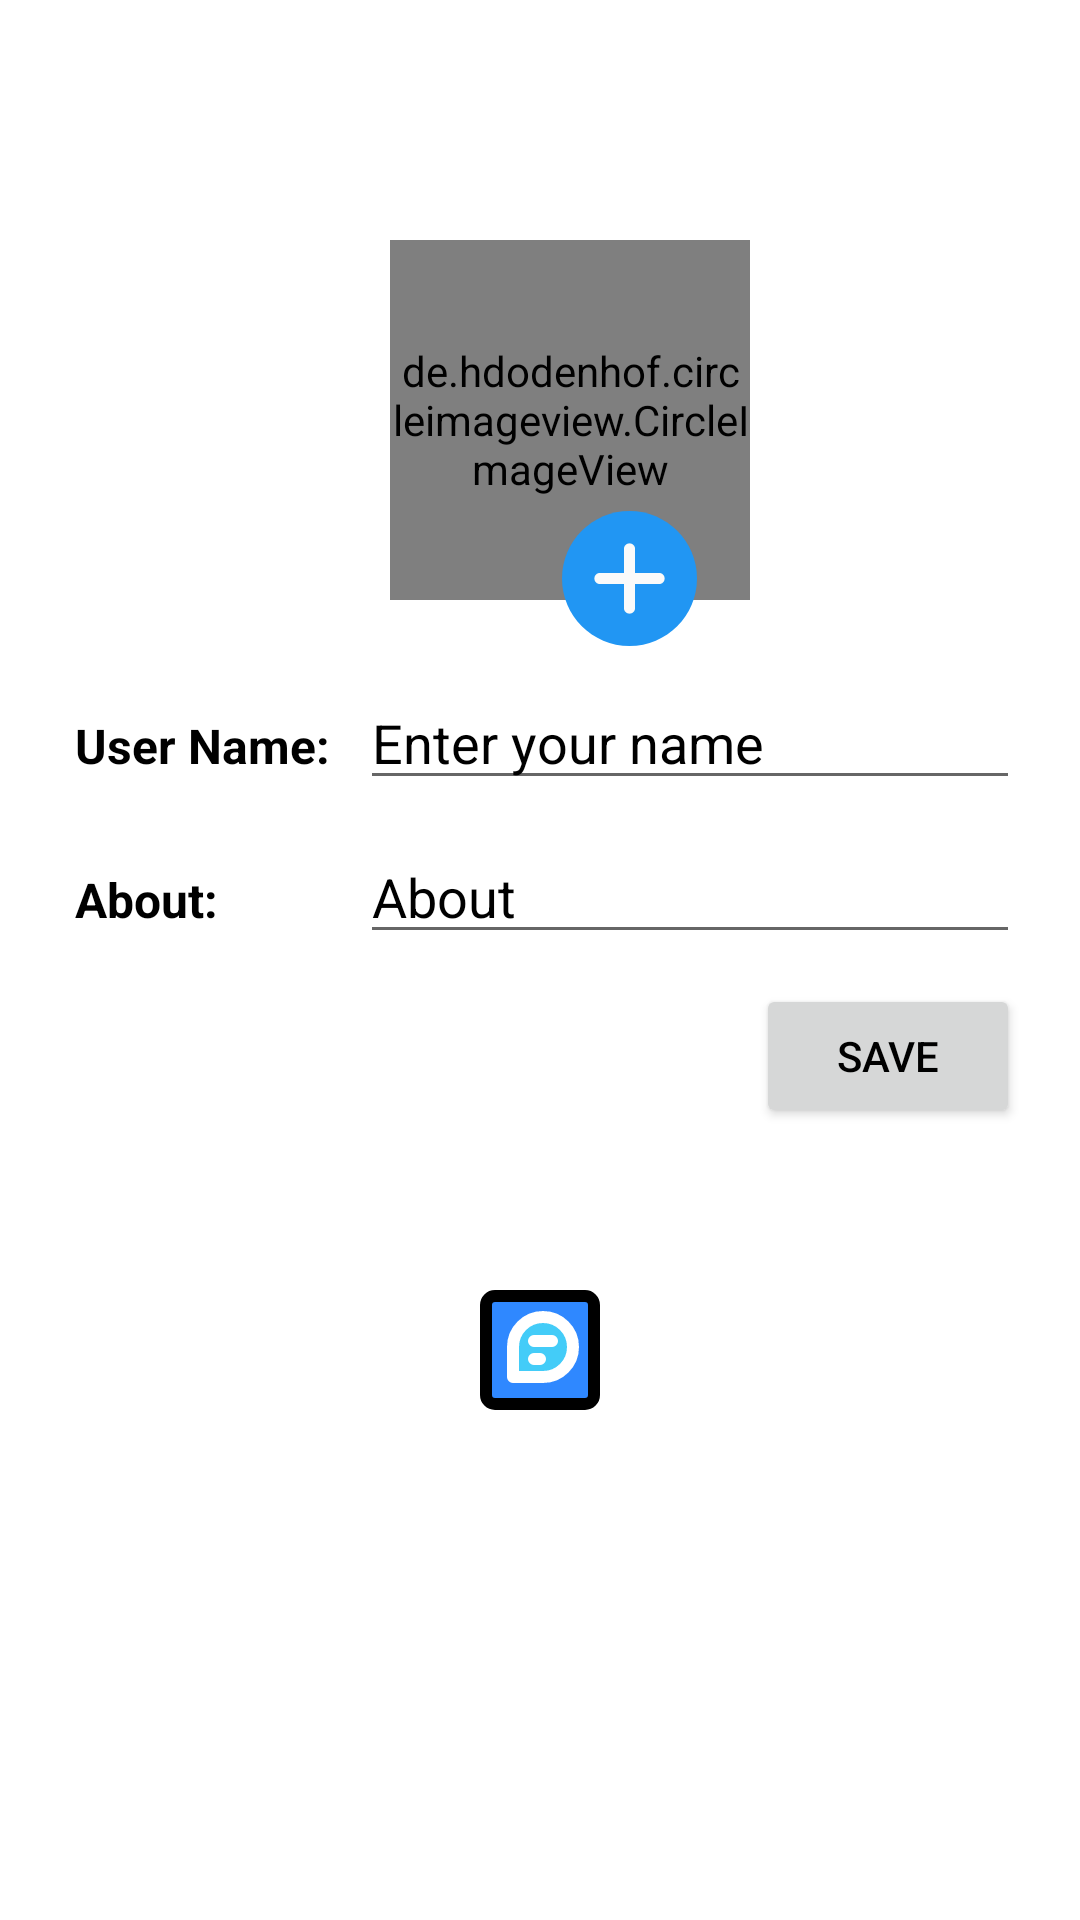

Here is an Android app screen rendered from its layout file. Give the layout XML and the strings, colors and styles it references.
<!-- AndroidManifest.xml: application theme Theme.MsgMe -->
<!-- res/layout/activity_settings.xml -->
<?xml version="1.0" encoding="utf-8"?>
<RelativeLayout xmlns:android="http://schemas.android.com/apk/res/android"
    xmlns:app="http://schemas.android.com/apk/res-auto"
    xmlns:tools="http://schemas.android.com/tools"
    android:layout_width="match_parent"
    android:layout_height="match_parent"
    tools:context=".SettingsActivity"
    >


    <ImageView
        android:id="@+id/backArrow"
        android:layout_width="30dp"
        android:layout_height="wrap_content"
        android:layout_marginStart="10dp"
        android:layout_marginLeft="10dp"
        android:layout_marginTop="10dp"
        android:src="@drawable/leftarrow"
        app:tint="@color/black" />

    <LinearLayout
        android:id="@+id/linear"
        android:layout_width="match_parent"
        android:layout_height="wrap_content"
        android:layout_below="@id/backArrow"
        android:layout_marginStart="20dp"
        android:layout_marginLeft="20dp"
        android:layout_marginTop="60dp"
        android:layout_marginEnd="20dp"
        android:layout_marginRight="20dp"
        android:gravity="center"
        android:orientation="vertical">

        <de.hdodenhof.circleimageview.CircleImageView
            android:id="@+id/profile_image"
            android:layout_width="120dp"
            android:layout_height="120dp"
            android:layout_marginStart="10dp"
            android:layout_marginLeft="10dp"
            android:layout_marginTop="10dp"
            android:src="@drawable/avatar"
            app:civ_border_color="#FF000000"
            app:civ_border_width="2dp" />

        <ImageView
            android:id="@+id/plus"
            android:layout_width="45dp"
            android:layout_height="45dp"
            android:layout_marginStart="30dp"
            android:layout_marginLeft="30dp"
            android:layout_marginTop="-30dp"
            android:src="@drawable/plus" />

        <LinearLayout
            android:layout_width="match_parent"
            android:layout_height="match_parent"
            android:layout_marginTop="10dp"
            android:orientation="horizontal">

            <TextView
                android:layout_width="100dp"
                android:layout_height="wrap_content"
                android:padding="5dp"
                android:text="User Name:"
                android:textColor="@color/black"
                android:textSize="16sp"
                android:textStyle="bold" />

            <EditText
                android:id="@+id/etUserName"
                android:layout_width="match_parent"
                android:layout_height="wrap_content"
                android:hint="Enter your name"
                android:inputType="textPersonName"
                android:textColor="@color/black"
                android:textColorHint="@color/black" />
        </LinearLayout>

        <LinearLayout
            android:layout_width="match_parent"
            android:layout_height="match_parent"
            android:layout_marginTop="10dp"
            android:orientation="horizontal">

            <TextView
                android:layout_width="100dp"
                android:layout_height="wrap_content"
                android:padding="5dp"
                android:text="About:"
                android:textColor="@color/black"
                android:textSize="16sp"
                android:textStyle="bold" />

            <EditText
                android:id="@+id/etStatus"
                android:layout_width="match_parent"
                android:layout_height="wrap_content"
                android:hint="About"
                android:inputType="textPersonName"
                android:textColor="@color/black"
                android:textColorHint="@color/black" />
        </LinearLayout>

        <androidx.appcompat.widget.AppCompatButton
            android:id="@+id/saveButon"
            android:layout_width="wrap_content"
            android:layout_height="wrap_content"
            android:layout_gravity="right"
            android:layout_marginTop="10dp"
            android:padding="5dp"
            android:text="Save"
            android:textColor="@color/black" />

    </LinearLayout>
    <ImageView
        android:layout_width="wrap_content"
        android:layout_height="wrap_content"
        android:src="@drawable/logo"
        android:layout_below="@id/linear"
        android:layout_marginTop="50dp"
        android:layout_centerHorizontal="true"
        >
    </ImageView>

</RelativeLayout>
<!-- resources referenced by this layout -->
<resources>
  <!-- drawable logo (drawable) -->
  <?xml version="1.0" encoding="utf-8"?>
  
  <vector xmlns:android="http://schemas.android.com/apk/res/android"
      android:width="48dp"
      android:height="48dp"
      android:viewportWidth="48"
      android:viewportHeight="48">
  
      <path
          android:fillColor="#2F88FF"
          android:strokeColor="#000000"
          android:strokeWidth="4"
          android:pathData="M39 6H9C7.34315 6 6 7.34315 6 9V39C6 40.6569 7.34315 42 9 42H39C40.6569 42 42 40.6569 42 39V9C42 7.34315 40.6569 6 39 6Z" />
      <path
          android:fillColor="#43CCF8"
          android:strokeColor="#ffffff"
          android:strokeWidth="4"
          android:strokeLineJoin="round"
          android:strokeLineCap="round"
          android:pathData="M35 23C35 28.5229 30.5229 33 25 33C22.0133 33 15 33 15 33C15 33 15 25.5361 15 23C15 17.4771 19.4771 13 25 13C30.5229 13 35 17.4771 35 23Z" />
      <path
          android:fillColor="#000000"
          android:strokeColor="#ffffff"
          android:strokeWidth="4"
          android:strokeLineJoin="round"
          android:strokeLineCap="round"
          android:pathData="M22 21H28" />
      <path
          android:fillColor="#000000"
          android:strokeColor="#ffffff"
          android:strokeWidth="4"
          android:strokeLineJoin="round"
          android:strokeLineCap="round"
          android:pathData="M22 27H24" />
  </vector>
  <!-- drawable plus (drawable) -->
  <vector android:height="100dp" android:viewportHeight="512"
      android:viewportWidth="512" android:width="100dp" xmlns:android="http://schemas.android.com/apk/res/android">
      <path android:fillColor="#2196f3" android:pathData="m256,0c-141.164,0 -256,114.836 -256,256s114.836,256 256,256 256,-114.836 256,-256 -114.836,-256 -256,-256zM256,0"/>
      <path android:fillColor="#fafafa" android:pathData="m368,277.332h-90.668v90.668c0,11.777 -9.555,21.332 -21.332,21.332s-21.332,-9.555 -21.332,-21.332v-90.668h-90.668c-11.777,0 -21.332,-9.555 -21.332,-21.332s9.555,-21.332 21.332,-21.332h90.668v-90.668c0,-11.777 9.555,-21.332 21.332,-21.332s21.332,9.555 21.332,21.332v90.668h90.668c11.777,0 21.332,9.555 21.332,21.332s-9.555,21.332 -21.332,21.332zM368,277.332"/>
  </vector>
  <style name="Theme.MsgMe" parent="Theme.MaterialComponents.DayNight.DarkActionBar">
          
          <item name="colorPrimary">@color/purple_500</item>
          <item name="colorPrimaryVariant">@color/purple_700</item>
          <item name="colorOnPrimary">@color/white</item>
          
          <item name="colorSecondary">@color/teal_200</item>
          <item name="colorSecondaryVariant">@color/teal_700</item>
          <item name="colorOnSecondary">@color/black</item>
          
          <item name="android:statusBarColor">?attr/colorPrimaryVariant</item>
          
      </style>
  <!-- not gathered from this repository: default colours our renderer supplied (Android Studio template values) -->
  <color name="purple_500">#FF6200EE</color>
  <color name="purple_700">#FF3700B3</color>
  <color name="teal_200">#FF03DAC5</color>
  <color name="teal_700">#FF018786</color>
  <color name="black">#FF000000</color>
  <color name="white">#FFFFFFFF</color>
</resources>
